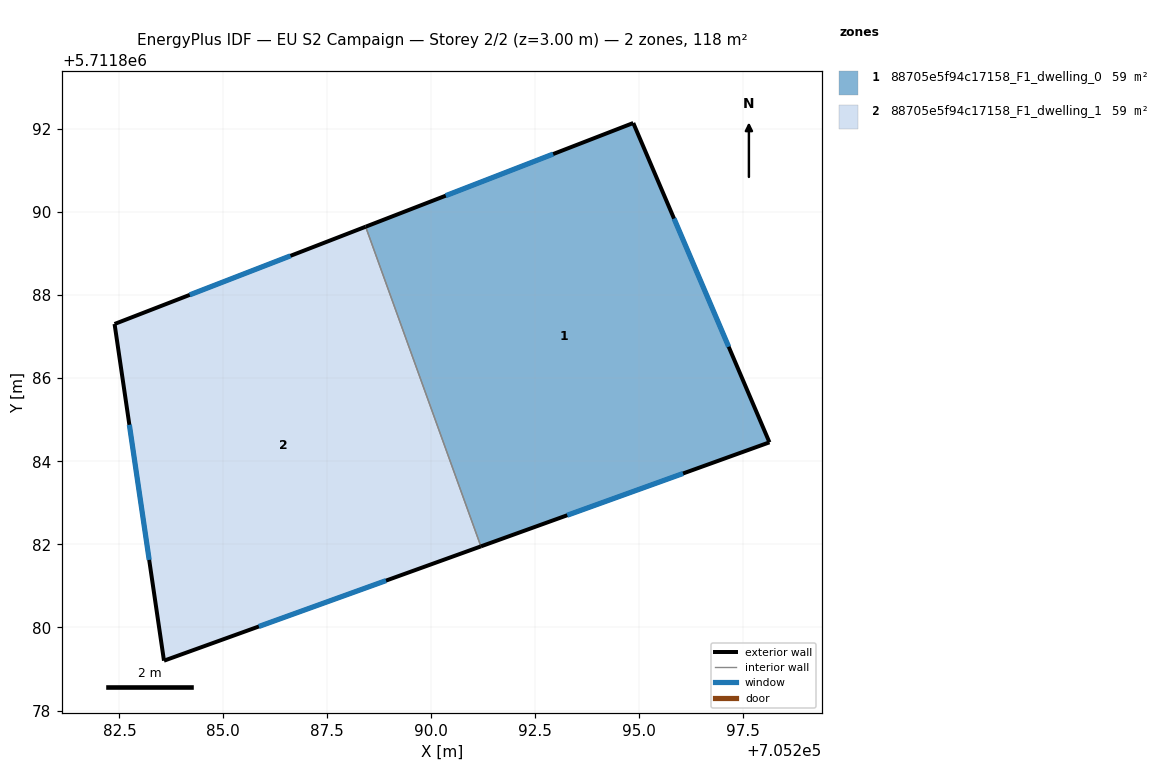
=== STOREY PLAN SPEC (per zone: floor XY polygon, exterior-wall plan segments, windows/doors) ===
zone 1: 88705e5f94c17158_F1_dwelling_0  (59.0 m²)
  floor: (705294.87, 5711892.14) (705298.14, 5711884.46) (705291.20, 5711881.95) (705288.43, 5711889.64)
  exterior wall: (705294.87, 5711892.14) – (705288.43, 5711889.64)  [6.9 m]
    window: (705292.94, 5711891.39) – (705290.35, 5711890.39)  [3.3 m²]
  exterior wall: (705298.14, 5711884.46) – (705294.87, 5711892.14)  [8.4 m]
    window: (705297.16, 5711886.76) – (705295.85, 5711889.84)  [4.0 m²]
  exterior wall: (705291.20, 5711881.95) – (705298.14, 5711884.46)  [7.4 m]
    window: (705293.28, 5711882.70) – (705296.07, 5711883.71)  [3.6 m²]
  interior walls: 1
zone 2: 88705e5f94c17158_F1_dwelling_1  (59.0 m²)
  floor: (705288.43, 5711889.64) (705291.20, 5711881.95) (705283.57, 5711879.20) (705282.38, 5711887.30)
  exterior wall: (705282.38, 5711887.30) – (705283.57, 5711879.20)  [8.2 m]
    window: (705282.74, 5711884.88) – (705283.22, 5711881.63)  [4.0 m²]
  exterior wall: (705288.43, 5711889.64) – (705282.38, 5711887.30)  [6.5 m]
    window: (705286.62, 5711888.94) – (705284.19, 5711888.00)  [3.1 m²]
  exterior wall: (705283.57, 5711879.20) – (705291.20, 5711881.95)  [8.1 m]
    window: (705285.86, 5711880.02) – (705288.92, 5711881.13)  [3.9 m²]
  interior walls: 1

=== DERIVED (storey summary) ===
Building: EU S2 Campaign
Storey: 2 of 2  (floor level z = 3.00 m)
Storey gross floor area: 118.0 m²
Zones on this storey: 2
  - 88705e5f94c17158_F1_dwelling_0: floor 59.0 m²; exterior wall 22.6 m (67.9 m²); 3 window(s) 10.9 m²; WWR 16.1%
  - 88705e5f94c17158_F1_dwelling_1: floor 59.0 m²; exterior wall 22.8 m (68.3 m²); 3 window(s) 11.0 m²; WWR 16.1%
Zone adjacency (shared interzone walls):
  - 88705e5f94c17158_F1_dwelling_0 ↔ 88705e5f94c17158_F1_dwelling_1